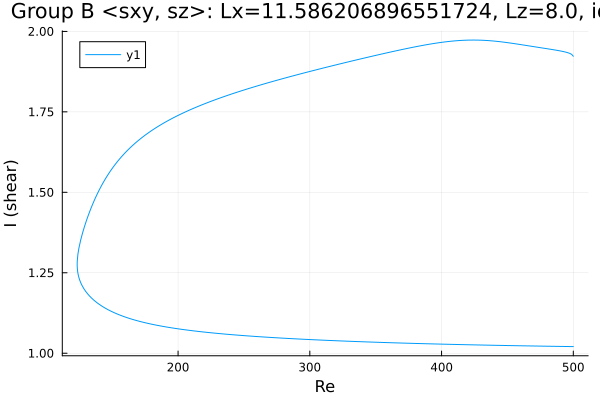

Data behind this chart, as committed beside it:
Re, shear
500.0, 1.021
499.3, 1.021
497.9, 1.021
496.5, 1.021
495.1, 1.021
493.7, 1.021
492.3, 1.021
490.8, 1.021
489.4, 1.021
488, 1.021
486.6, 1.021
485.2, 1.022
483.8, 1.022
482.4, 1.022
480.9, 1.022
479.5, 1.022
478.1, 1.022
476.7, 1.022
475.3, 1.022
473.9, 1.022
472.5, 1.022
471, 1.022
469.6, 1.023
468.2, 1.023
466.8, 1.023
465.4, 1.023
465.2, 1.023
463.8, 1.023
462.3, 1.023
460.9, 1.023
459.5, 1.023
458.1, 1.023
456.7, 1.023
455.3, 1.024
453.9, 1.024
452.4, 1.024
451, 1.024
449.6, 1.024
448.2, 1.024
446.8, 1.024
445.4, 1.024
444, 1.024
442.5, 1.024
441.1, 1.025
439.7, 1.025
438.3, 1.025
436.9, 1.025
435.5, 1.025
434.1, 1.025
432.6, 1.025
431.2, 1.025
429.8, 1.026
428.4, 1.026
427, 1.026
425.6, 1.026
424.2, 1.026
422.7, 1.026
421.3, 1.026
419.9, 1.026
418.5, 1.027
... 538 more rows
